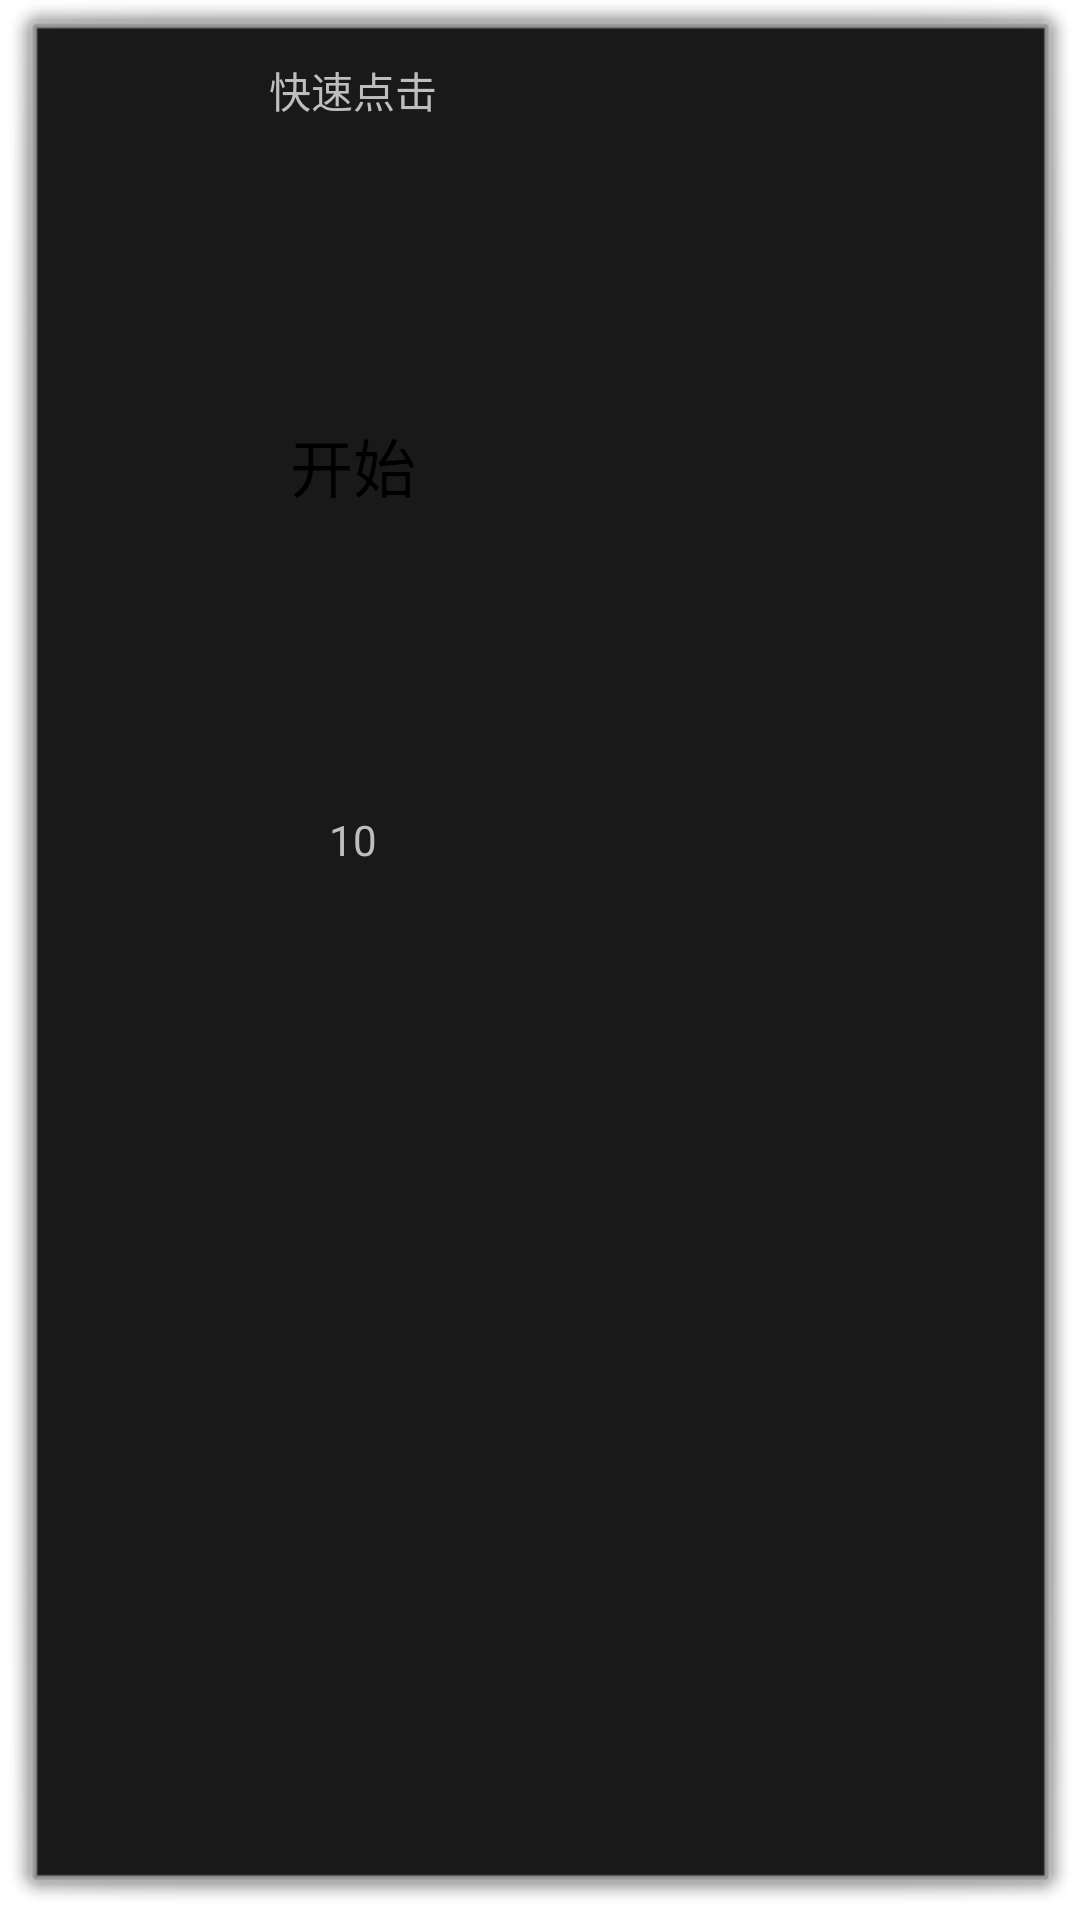

This screen was rendered from an Android layout file. Write that file and the resources it references.
<!-- AndroidManifest.xml: activity theme MyDialogTheme -->
<!-- res/layout/activity_count.xml -->
<?xml version="1.0" encoding="utf-8"?>

<LinearLayout xmlns:android="http://schemas.android.com/apk/res/android"
    android:layout_width="wrap_content"
    android:layout_height="wrap_content"
    android:orientation="vertical" >

    <TextView
        android:layout_width="210dp"
        android:layout_height="40dp"
        android:gravity="center"
        android:text="快速点击" />

    <RelativeLayout
        android:layout_width="210dp"
        android:layout_height="210dp" >

        <TextView
            android:id="@+id/tv_start"
            android:layout_width="wrap_content"
            android:layout_height="wrap_content"
            android:layout_centerInParent="true"
            android:text="开始"
            android:textColor="#000000"
            android:textSize="21dp" >
        </TextView>

        <ImageView
            android:id="@+id/ibt_act_count"
            android:layout_width="140dp"
            android:layout_height="140dp"
            android:layout_centerInParent="true"
            android:background="@null" />
    </RelativeLayout>

    <TextView
        android:id="@+id/tv_num_count"
        android:layout_width="210dp"
        android:layout_height="40dp"
        android:gravity="center"
        android:text="10" />

</LinearLayout>
<!-- resources referenced by this layout -->
<resources>
  <style name="MyDialogTheme" parent="android:Theme.Dialog">
          <item name="android:windowNoTitle">true</item>
      </style>
</resources>
